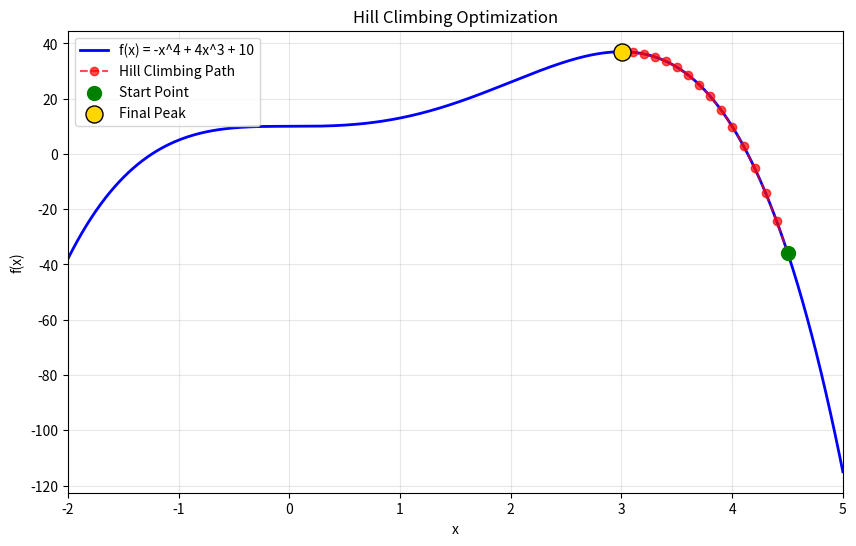

Python code for this plot:
import random
import numpy as np
import matplotlib.pyplot as plt

def f(x):
    return -(x**4) + 4*(x**3) + 10

def hill_climbing(start_x, delta=0.1, min_x=-2.0, max_x=5.0):
    current_x = start_x
    path = [current_x]
    
    while True:
        current_score = f(current_x)
        
        left_x = current_x - delta
        right_x = current_x + delta
        
        left_x = max(min_x, left_x)
        right_x = min(max_x, right_x)
        
        left_score = f(left_x)
        right_score = f(right_x)
        
        if left_score > current_score and left_score >= right_score:
            current_x = left_x
        elif right_score > current_score and right_score > left_score:
            current_x = right_x
        else:

            break
            
        path.append(current_x)
        
    return current_x, f(current_x), path

print(f"{'Run':<5} | {'Start x':<10} | {'Final x':<10} | {'f(x)':<10}")
print("-" * 45)

results = []
for i in range(1, 11):
    start_x = random.uniform(-2, 5)
    final_x, final_val, path = hill_climbing(start_x)
    results.append((start_x, final_x, final_val, path))
    print(f"{i:<5} | {start_x:<10.4f} | {final_x:<10.4f} | {final_val:<10.4f}")

x_vals = np.linspace(-2, 5, 500)
y_vals = f(x_vals)

sample_path_x = results[0][3] 
sample_path_y = [f(x) for x in sample_path_x]

plt.figure(figsize=(10, 6))
plt.plot(x_vals, y_vals, label="f(x) = -x^4 + 4x^3 + 10", color="blue", linewidth=2)
plt.plot(sample_path_x, sample_path_y, color="red", marker="o", linestyle="--", alpha=0.7, label="Hill Climbing Path")
plt.scatter([sample_path_x[0]], [sample_path_y[0]], color="green", s=100, zorder=5, label="Start Point")
plt.scatter([sample_path_x[-1]], [sample_path_y[-1]], color="gold", s=150, edgecolors="black", zorder=5, label="Final Peak")

plt.title("Hill Climbing Optimization")
plt.xlabel("x")
plt.ylabel("f(x)")
plt.xlim(-2, 5)
plt.grid(True, alpha=0.3)
plt.legend()
plt.show()
